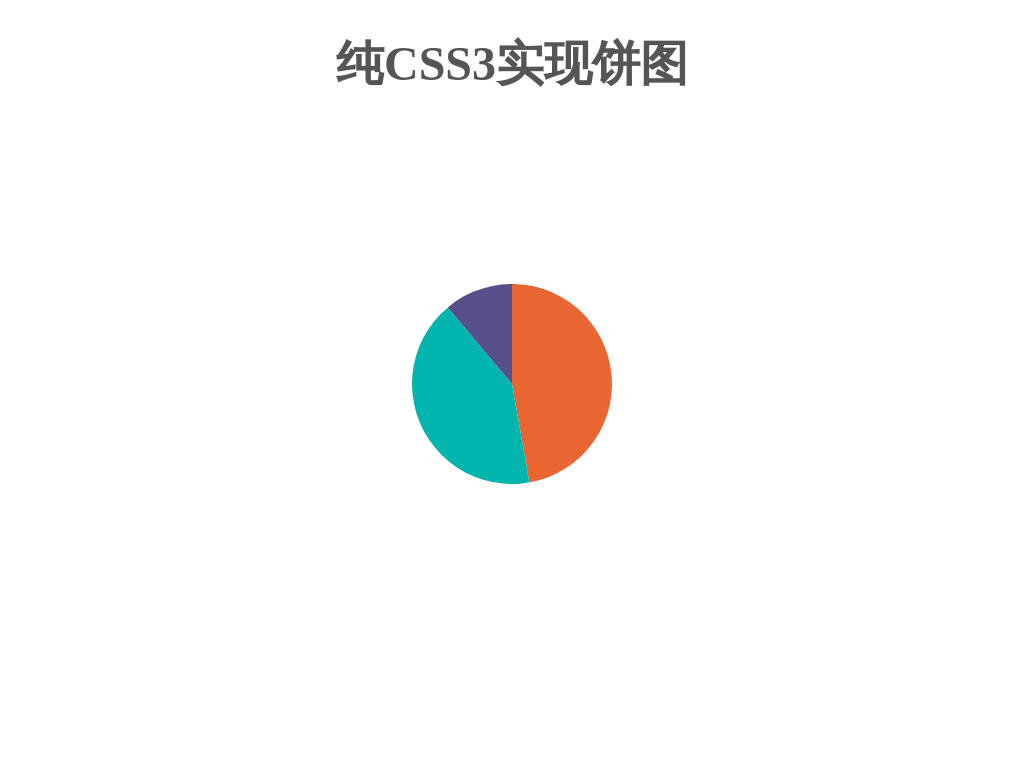

Give the HTML and CSS whose rendering is this image.


<!DOCTYPE html>
<html>
<head>
<meta charset="utf-8" />
<title>Pure CSS3 Pie Charts</title>
<style>
h1 {
	color:#555;
	font-size: 3em;
	text-align: center
}

.chart {
	position:absolute;top: 0;left: 0;right: 0;bottom: 0;
	width:200px;
	height:200px;
	margin: auto
}

/*剪裁绝对定位元素*/
.hold {
	position:absolute;
	width:200px;
	height:200px;
	clip:rect(0px,200px,200px,100px)
}

.pie {
	position:absolute;
	width:200px;
	height:200px;
	border: none;
	clip:rect(0px,100px,200px,0px);
	border-radius:100px;
	-webkit-transition: background .2s linear;
	transition: background .2s linear
}

/*起始位置*/
#p-css {
	-webkit-transform:rotate(0deg);
	-ms-transform:rotate(0deg);
	transform:rotate(0deg)
}
/*背景色&百分比*/
#p-css .pie {
	background-color:#E96633;
	-webkit-transform:rotate(170deg);
	-ms-transform:rotate(170deg);
	transform:rotate(170deg)
}
/*hover样式*/
#p-css .pie:hover{
	background-color: #FF7038
}

#p-html {
	-webkit-transform:rotate(170deg);
	-ms-transform:rotate(170deg);
	transform:rotate(170deg)
}
#p-html .pie {
	background-color:#00B5AD;
	-webkit-transform:rotate(150deg);
	-ms-transform:rotate(150deg);
	transform:rotate(150deg)
}
#p-html .pie:hover {
	background-color:#009A93
}

#p-js {
	-webkit-transform:rotate(320deg);
	-ms-transform:rotate(320deg);
	transform:rotate(320deg)
}
#p-js .pie {
	background-color:#564F8A;
	-webkit-transform:rotate(40deg);
	-ms-transform:rotate(40deg);
	transform:rotate(40deg)
}
#p-js .pie:hover {
	background-color: #3E3773
}
</style>
</head>
<body>
	<h1>纯CSS3实现饼图</h1>

	<div class="chart" title="CSS">
		<!-- p-css -->
		<div id="p-css" class="hold">
			<div class="pie"></div>
		</div>
		<!-- p-html -->
		<div id="p-html" class="hold">
			<div class="pie" title="HTML"></div>
		</div>
		<!-- p-js -->
		<div id="p-js" class="hold">
			<div class="pie" title="Javascript"></div>
		</div>
	</div>

</body>
</html>
